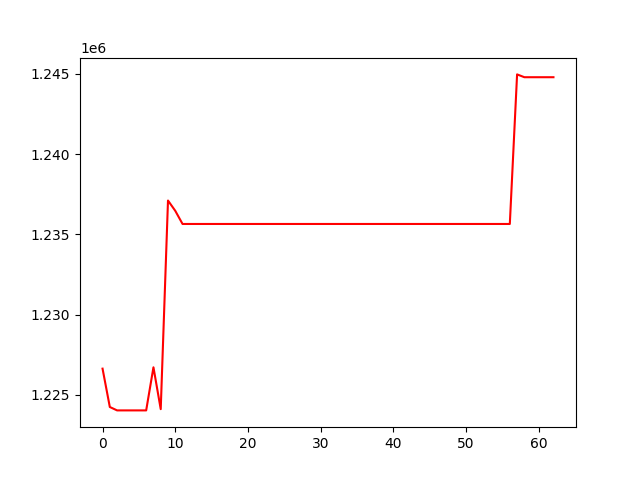

Source data for this figure (header and first rows):
, 0
0, 1226640
1, 1224252
2, 1224041
3, 1224041
4, 1224041
5, 1224041
6, 1224041
7, 1226724
8, 1224119
9, 1237104
10, 1236463
11, 1235646
12, 1235646
13, 1235646
14, 1235646
15, 1235646
16, 1235646
17, 1235646
18, 1235646
19, 1235646
20, 1235646
21, 1235646
22, 1235646
23, 1235646
24, 1235646
25, 1235646
26, 1235646
27, 1235646
28, 1235646
29, 1235646
30, 1235646
31, 1235646
32, 1235646
33, 1235646
34, 1235646
35, 1235646
36, 1235646
37, 1235646
38, 1235646
39, 1235646
40, 1235646
41, 1235646
42, 1235646
43, 1235646
44, 1235646
45, 1235646
46, 1235646
47, 1235646
48, 1235646
49, 1235646
50, 1235646
51, 1235646
52, 1235646
53, 1235646
54, 1235646
55, 1235646
56, 1235646
57, 1244956
58, 1244780
59, 1244780
... 3 more rows
